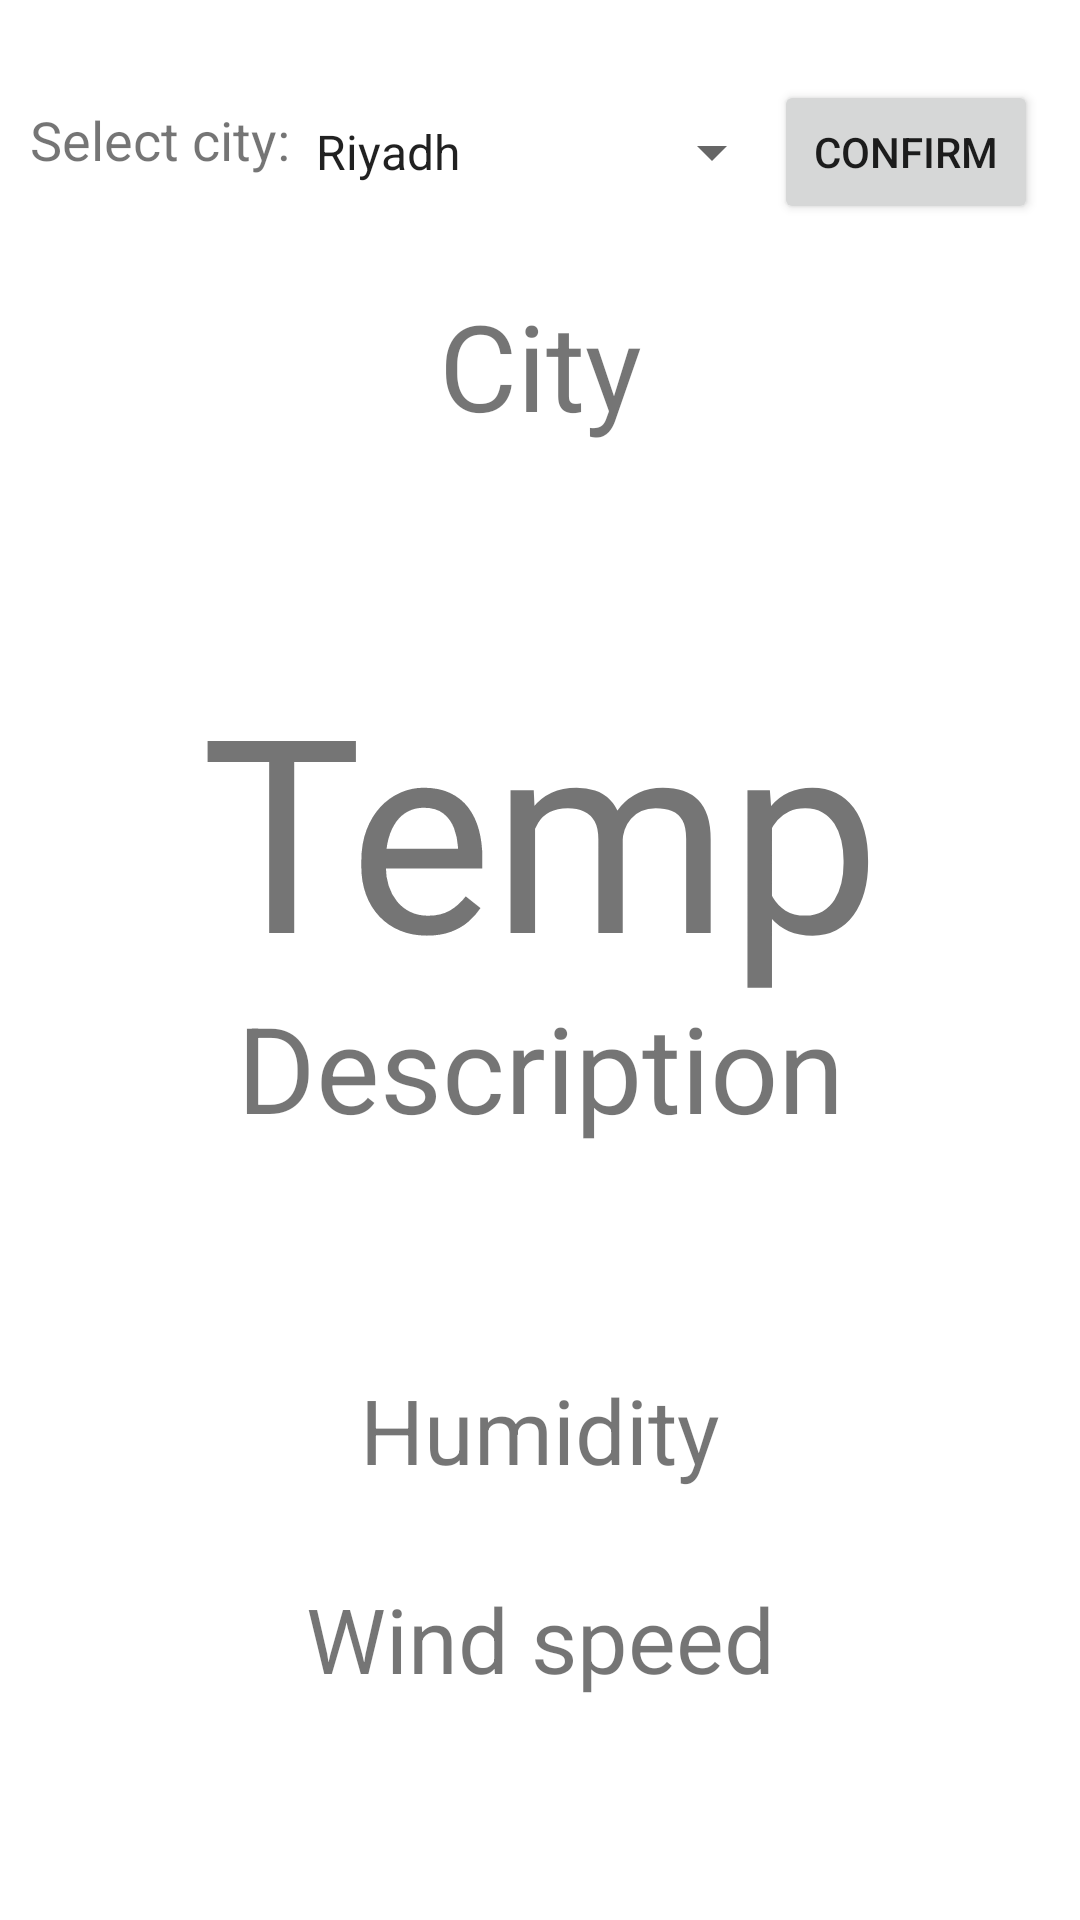

Android layout source for this screen:
<!-- AndroidManifest.xml: application theme Theme.IbrahimAlsuwailem_se416project -->
<!-- res/layout/activity_main2.xml -->
<?xml version="1.0" encoding="utf-8"?>
<androidx.constraintlayout.widget.ConstraintLayout xmlns:android="http://schemas.android.com/apk/res/android"
    xmlns:app="http://schemas.android.com/apk/res-auto"
    xmlns:tools="http://schemas.android.com/tools"
    android:layout_width="match_parent"
    android:layout_height="match_parent"
    tools:context=".MainActivity2">

    <ImageView
        android:id="@+id/weatherbackground"
        android:layout_width="match_parent"
        android:layout_height="match_parent"
        app:layout_constraintBottom_toBottomOf="parent"
        app:layout_constraintEnd_toEndOf="parent"
        app:layout_constraintStart_toStartOf="parent"
        app:layout_constraintTop_toTopOf="parent" />

    
    

    <TextView
        android:id="@+id/temperature"
        android:layout_width="match_parent"
        android:layout_height="wrap_content"
        android:gravity="center_horizontal"
        android:text="Temp"
        android:textSize="90sp"
        app:layout_constraintBottom_toBottomOf="parent"
        app:layout_constraintEnd_toEndOf="parent"
        app:layout_constraintHorizontal_bias="0.0"
        app:layout_constraintStart_toStartOf="parent"
        app:layout_constraintTop_toTopOf="parent"
        app:layout_constraintVertical_bias="0.415" />

    <TextView
        android:id="@+id/description"
        android:layout_width="match_parent"
        android:layout_height="wrap_content"
        android:gravity="center_horizontal"
        android:text="Description"
        android:textSize="40sp"
        app:layout_constraintBottom_toBottomOf="parent"
        app:layout_constraintEnd_toEndOf="@+id/weatherbackground"
        app:layout_constraintHorizontal_bias="0.0"
        app:layout_constraintStart_toStartOf="parent"
        app:layout_constraintTop_toTopOf="parent"
        app:layout_constraintVertical_bias="0.561" />

    <TextView
        android:id="@+id/city"
        android:layout_width="match_parent"
        android:layout_height="wrap_content"
        android:gravity="center_horizontal"
        android:text="City"
        android:textSize="40sp"
        app:layout_constraintBottom_toBottomOf="parent"
        app:layout_constraintEnd_toEndOf="@+id/weatherbackground"
        app:layout_constraintHorizontal_bias="0.0"
        app:layout_constraintStart_toStartOf="parent"
        app:layout_constraintTop_toTopOf="parent"
        app:layout_constraintVertical_bias="0.162" />

    <TextView
        android:id="@+id/city6"
        android:layout_width="107dp"
        android:layout_height="40dp"
        android:gravity="center_horizontal"
        android:text="Select city:"
        android:textSize="18sp"
        app:layout_constraintBottom_toBottomOf="parent"
        app:layout_constraintEnd_toEndOf="@+id/weatherbackground"
        app:layout_constraintHorizontal_bias="0.0"
        app:layout_constraintStart_toStartOf="parent"
        app:layout_constraintTop_toTopOf="parent"
        app:layout_constraintVertical_bias="0.057" />

    <TextView
        android:id="@+id/windSpeed"
        android:layout_width="match_parent"
        android:layout_height="wrap_content"
        android:gravity="center_horizontal"
        android:text="Wind speed"
        android:textSize="30sp"
        app:layout_constraintBottom_toBottomOf="parent"
        app:layout_constraintEnd_toEndOf="@+id/weatherbackground"
        app:layout_constraintHorizontal_bias="1.0"
        app:layout_constraintStart_toStartOf="parent"
        app:layout_constraintTop_toTopOf="parent"
        app:layout_constraintVertical_bias="0.877" />

    <TextView
        android:id="@+id/humidity"
        android:layout_width="match_parent"
        android:layout_height="wrap_content"
        android:gravity="center_horizontal"
        android:text="Humidity"
        android:textSize="30sp"
        app:layout_constraintBottom_toBottomOf="parent"
        app:layout_constraintEnd_toEndOf="@+id/weatherbackground"
        app:layout_constraintHorizontal_bias="0.0"
        app:layout_constraintStart_toStartOf="parent"
        app:layout_constraintTop_toTopOf="parent"
        app:layout_constraintVertical_bias="0.761" />

    <Spinner
        android:id="@+id/spinner"
        android:layout_width="164dp"
        android:layout_height="48dp"
        android:entries="@array/cities"
        app:layout_constraintBottom_toBottomOf="parent"
        app:layout_constraintEnd_toEndOf="parent"
        app:layout_constraintHorizontal_bias="0.497"
        app:layout_constraintStart_toStartOf="@+id/weatherbackground"
        app:layout_constraintTop_toTopOf="parent"
        app:layout_constraintVertical_bias="0.045" />

    <Button
        android:id="@+id/button"
        android:layout_width="wrap_content"
        android:layout_height="wrap_content"
        android:text="confirm"
        app:layout_constraintBottom_toBottomOf="parent"
        app:layout_constraintEnd_toEndOf="parent"
        app:layout_constraintHorizontal_bias="0.949"
        app:layout_constraintStart_toStartOf="parent"
        app:layout_constraintTop_toTopOf="parent"
        app:layout_constraintVertical_bias="0.045" />

</androidx.constraintlayout.widget.ConstraintLayout>
<!-- resources referenced by this layout -->
<resources>
  <string-array name="cities">
          <item>Riyadh</item>
          <item>London</item>
      </string-array>
  <style name="Theme.IbrahimAlsuwailem_se416project" parent="Theme.MaterialComponents.DayNight.DarkActionBar">
          
          <item name="colorPrimary">@color/purple_500</item>
          <item name="colorPrimaryVariant">@color/purple_700</item>
          <item name="colorOnPrimary">@color/white</item>
          
          <item name="colorSecondary">@color/teal_200</item>
          <item name="colorSecondaryVariant">@color/teal_700</item>
          <item name="colorOnSecondary">@color/black</item>
          
          <item name="android:statusBarColor" tools:targetApi="l">?attr/colorPrimaryVariant</item>
          
      </style>
  <!-- not gathered from this repository: default colours our renderer supplied (Android Studio template values) -->
  <color name="purple_500">#FF6200EE</color>
  <color name="purple_700">#FF3700B3</color>
  <color name="teal_200">#FF03DAC5</color>
  <color name="teal_700">#FF018786</color>
  <color name="black">#FF000000</color>
  <color name="white">#FFFFFFFF</color>
</resources>
